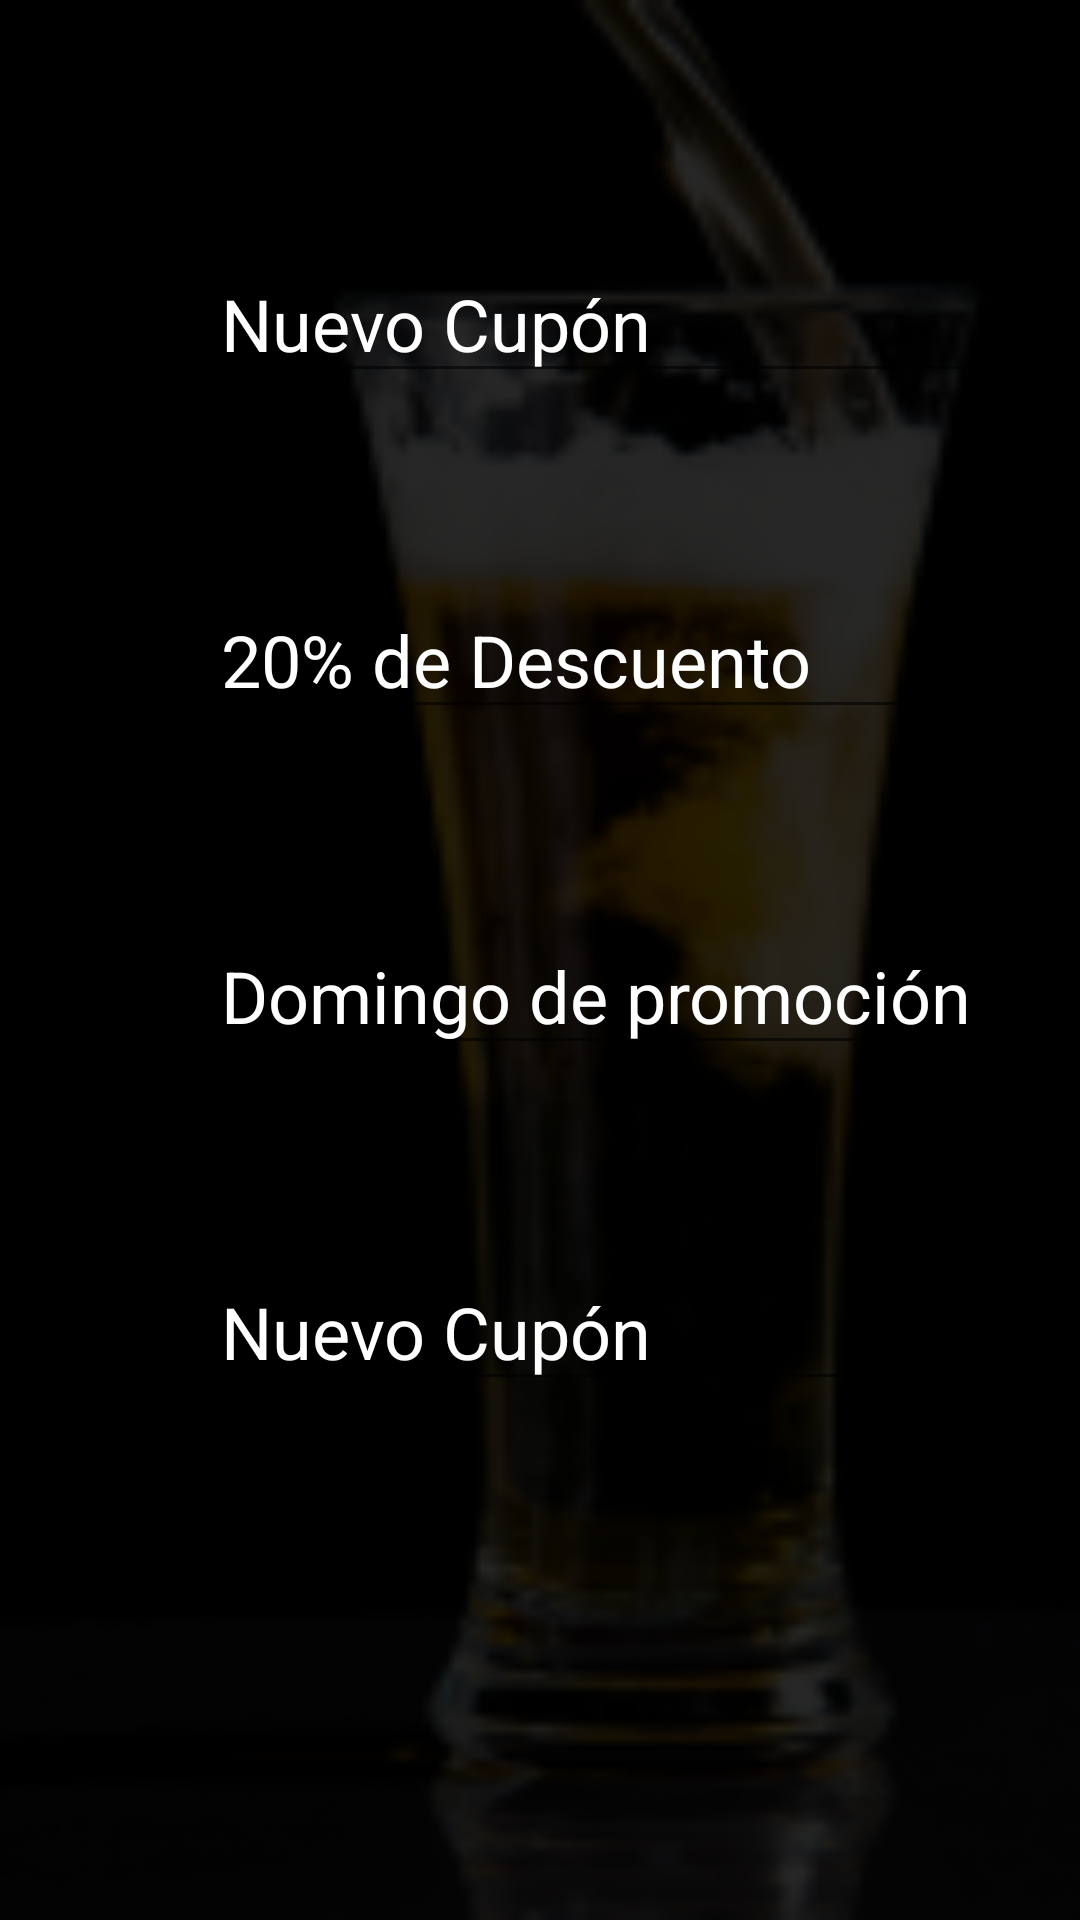

Here is an Android app screen rendered from its layout file. Give the layout XML and the strings, colors and styles it references.
<!-- AndroidManifest.xml: application theme AppTheme -->
<!-- res/layout/fragment_notifications.xml -->
<?xml version="1.0" encoding="utf-8"?>
<RelativeLayout xmlns:android="http://schemas.android.com/apk/res/android"
    xmlns:app="http://schemas.android.com/apk/res-auto"
    xmlns:tools="http://schemas.android.com/tools"
    android:layout_width="match_parent"
    android:layout_height="match_parent"
    tools:context=".ui.notifications.NotificationsFragment">
    <ImageView
        android:layout_width="match_parent"
        android:layout_height="match_parent"
        android:src="@mipmap/ic_vaso_foreground"
        android:scaleType="centerCrop"/>
    <LinearLayout
        android:layout_width="match_parent"
        android:layout_height="match_parent"
        android:orientation="vertical"
        android:background="#d8000000">

        <TextView
            android:id="@+id/text_notifications"
            android:layout_width="match_parent"
            android:layout_height="78dp"
            android:layout_marginStart="8dp"
            android:layout_marginTop="8dp"
            android:layout_marginEnd="8dp"
            android:textAlignment="center"
            android:textSize="20sp"
            app:layout_constraintBottom_toBottomOf="parent"
            app:layout_constraintEnd_toEndOf="parent"
            app:layout_constraintStart_toStartOf="parent"
            app:layout_constraintTop_toTopOf="parent" />

        <LinearLayout
            android:layout_width="match_parent"
            android:layout_height="92dp"
            android:orientation="horizontal">

            <TextView
                android:id="@+id/textView6"
                android:layout_width="10sp"
                android:layout_height="wrap_content"
                android:layout_weight="1" />

            <ImageButton
                android:id="@+id/imageButton"
                android:layout_width="10dp"
                android:layout_height="43dp"
                android:layout_weight="1"
                android:background="@android:color/transparent"
                android:scaleType="centerInside"
                android:src="@drawable/anadir"
                android:tint="#FFEB3B" />

            <EditText
                android:id="@+id/editTextTextPersonName3"
                android:layout_width="wrap_content"
                android:layout_height="45dp"
                android:layout_weight="1"
                android:ems="10"
                android:gravity="fill"
                android:inputType="textPersonName"
                android:text="  Nuevo Cupón"
                android:textColor="#FFFFFF"
                android:textSize="24sp" />
        </LinearLayout>


        <TextView
            android:id="@+id/textView10"
            android:layout_width="match_parent"
            android:layout_height="20dp" />

        <LinearLayout
            android:layout_width="match_parent"
            android:layout_height="92dp"
            android:orientation="horizontal">

            <TextView
                android:id="@+id/textView67"
                android:layout_width="10sp"
                android:layout_height="wrap_content"
                android:layout_weight="1" />

            <ImageButton
                android:id="@+id/imageButtonn"
                android:layout_width="10dp"
                android:layout_height="43dp"
                android:layout_weight="1"
                android:background="@android:color/transparent"
                android:scaleType="centerInside"
                android:src="@drawable/anadir"
                android:tint="#FFEB3B" />

            <EditText
                android:id="@+id/editTextTextPersonName4"
                android:layout_width="wrap_content"
                android:layout_height="45dp"
                android:layout_weight="1"
                android:ems="10"
                android:gravity="fill"
                android:inputType="textPersonName"
                android:text="  20% de Descuento"
                android:textColor="#FFFFFF"
                android:textSize="24sp" />
        </LinearLayout>

        <TextView
            android:id="@+id/textView100"
            android:layout_width="match_parent"
            android:layout_height="20dp" />

        <LinearLayout
            android:layout_width="match_parent"
            android:layout_height="92dp"
            android:orientation="horizontal">

            <TextView
                android:id="@+id/textView7"
                android:layout_width="10sp"
                android:layout_height="wrap_content"
                android:layout_weight="1" />

            <ImageButton
                android:id="@+id/imageButto"
                android:layout_width="10dp"
                android:layout_height="43dp"
                android:layout_weight="1"
                android:background="@android:color/transparent"
                android:scaleType="centerInside"
                android:src="@drawable/anadir"
                android:tint="#FFEB3B" />

            <EditText
                android:id="@+id/editTextTextPersonName34"
                android:layout_width="wrap_content"
                android:layout_height="45dp"
                android:layout_weight="1"
                android:ems="10"
                android:gravity="fill"
                android:inputType="textPersonName"
                android:text="  Domingo de promoción"
                android:textColor="#FFFFFF"
                android:textSize="24sp" />
        </LinearLayout>


        <TextView
            android:id="@+id/textView99"
            android:layout_width="match_parent"
            android:layout_height="20dp" />

        <LinearLayout
            android:layout_width="match_parent"
            android:layout_height="92dp"
            android:orientation="horizontal">

            <TextView
                android:id="@+id/textVie97"
                android:layout_width="10sp"
                android:layout_height="wrap_content"
                android:layout_weight="1" />

            <ImageButton
                android:id="@+id/imageButtoon"
                android:layout_width="10dp"
                android:layout_height="43dp"
                android:layout_weight="1"
                android:background="@android:color/transparent"
                android:scaleType="centerInside"
                android:src="@drawable/anadir"
                android:tint="#FFEB3B" />

            <EditText
                android:id="@+id/editTextTextPersonName5"
                android:layout_width="wrap_content"
                android:layout_height="45dp"
                android:layout_weight="1"
                android:ems="10"
                android:gravity="fill"
                android:inputType="textPersonName"
                android:text="  Nuevo Cupón"
                android:textColor="#FFFFFF"
                android:textSize="24sp" />
        </LinearLayout>



    </LinearLayout>

</RelativeLayout>
<!-- resources referenced by this layout -->
<resources>
  <!-- mipmap ic_vaso_foreground: png bitmap (mipmap-xhdpi, 35003 bytes) -->
  <style name="AppTheme" parent="Theme.AppCompat.Light.DarkActionBar">
          
          <item name="colorPrimary">@color/black</item>
          <item name="colorPrimaryDark">@color/colorPrimaryDark</item>
          <item name="colorAccent">@color/colorAccent</item>
      </style>
  <color name="black">#000</color>
  <color name="colorPrimaryDark">#0f97a1</color>
  <color name="colorAccent">#FF4081</color>
</resources>
